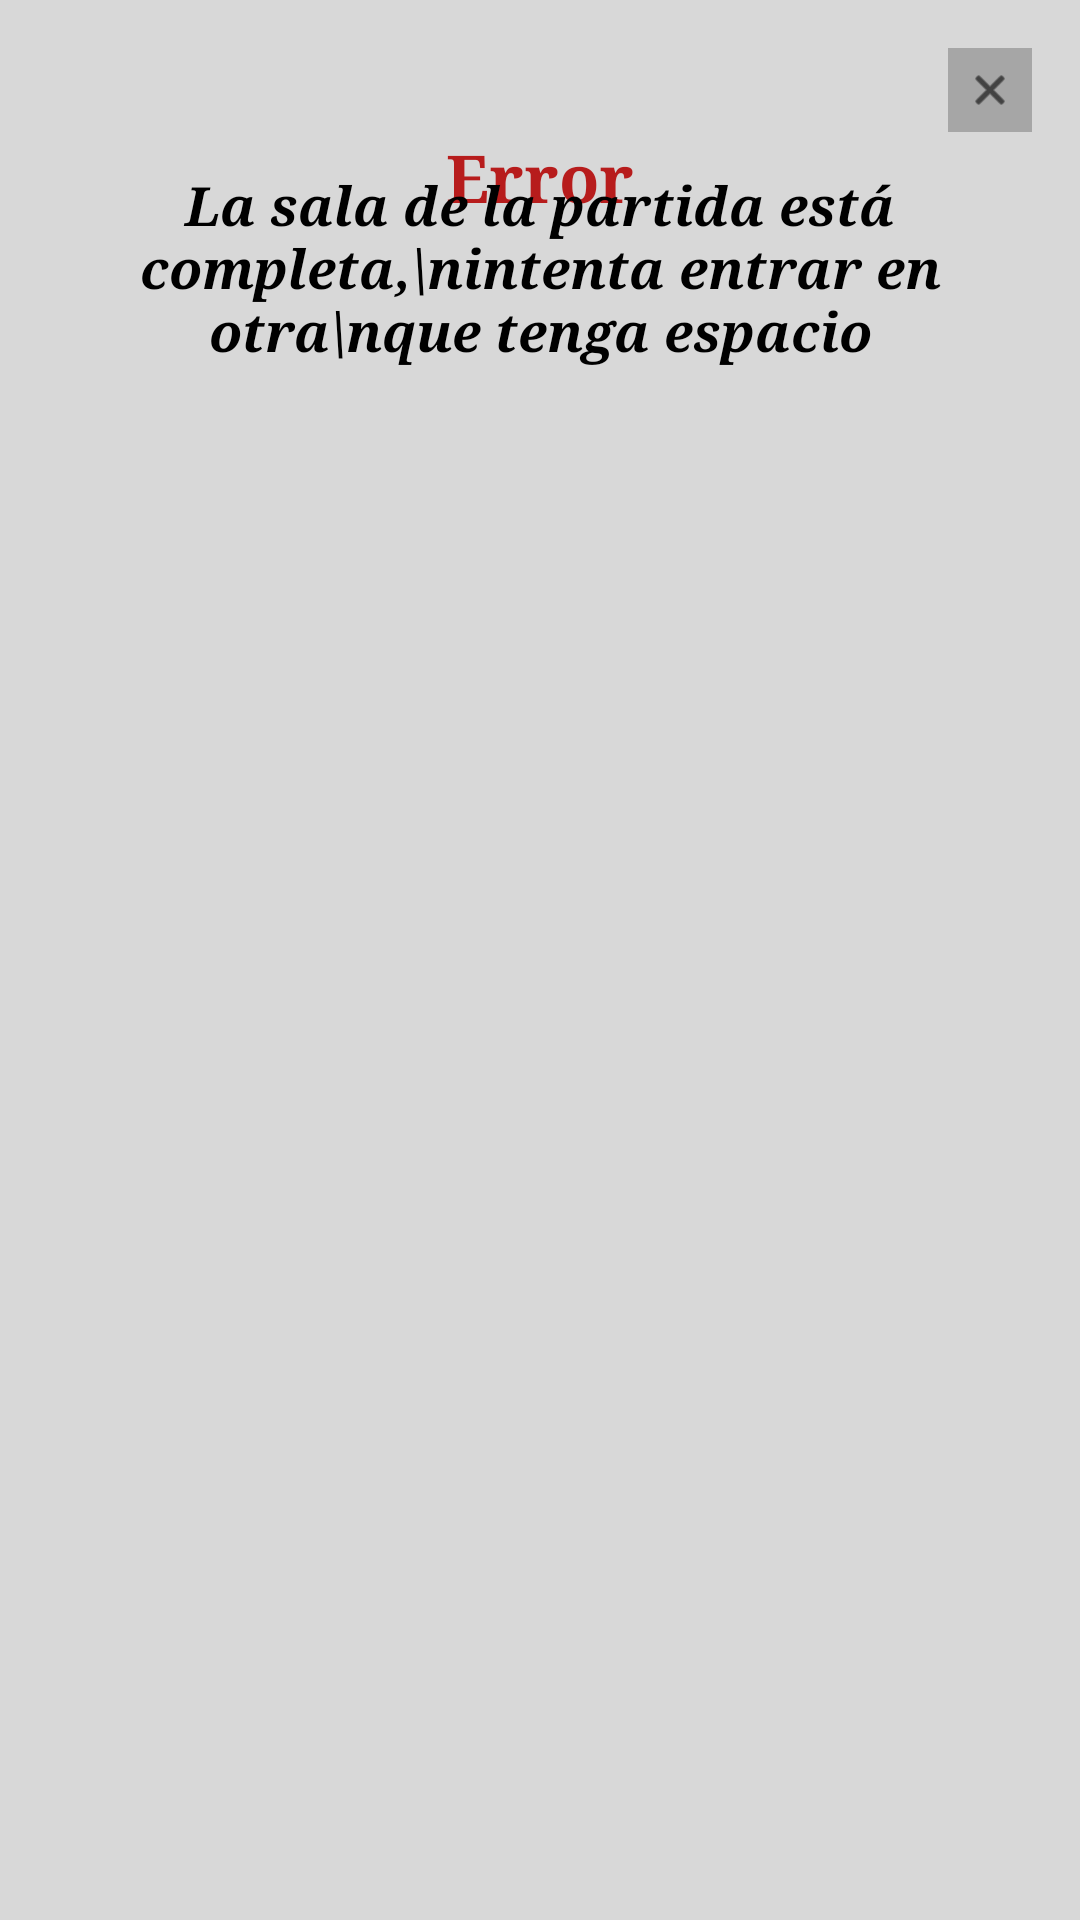

The Android layout XML behind this screen, and the referenced resources:
<!-- AndroidManifest.xml: application theme Theme.SecretPanda -->
<!-- res/layout/dialog_error_mision.xml -->
<?xml version="1.0" encoding="utf-8"?>
<RelativeLayout xmlns:android="http://schemas.android.com/apk/res/android"
    xmlns:app="http://schemas.android.com/apk/res-auto"
    android:layout_width="320dp"
    android:layout_height="wrap_content"
    android:background="#D8D8D8"
    android:padding="16dp">

    <FrameLayout
        android:id="@+id/btn_cerrar_dialogo"
        android:layout_width="28dp"
        android:layout_height="28dp"
        android:layout_alignParentEnd="true"
        android:background="#A6A6A6"
        android:clickable="true"
        android:focusable="true">

        <ImageView
            android:layout_width="16dp"
            android:layout_height="16dp"
            android:layout_gravity="center"
            android:src="@android:drawable/ic_menu_close_clear_cancel"
            app:tint="#000000" />
    </FrameLayout>


    <TextView
        android:id="@+id/txt_titulo_error"
        android:layout_width="match_parent"
        android:layout_height="wrap_content"
        android:layout_below="@id/btn_cerrar_dialogo"
        android:fontFamily="serif"
        android:gravity="center"
        android:text="Error"
        android:textColor="#B71C1C"
        android:textSize="22sp"
        android:textStyle="bold" />
    <TextView
        android:id="@+id/txt_mensaje_error"
        android:layout_width="wrap_content"
        android:layout_height="wrap_content"
        android:layout_below="@id/btn_cerrar_dialogo"
        android:layout_centerHorizontal="true"
        android:layout_marginTop="12dp"
        android:layout_marginBottom="24dp"
        android:fontFamily="serif"
        android:gravity="center"
        android:text="La sala de la partida está completa,\nintenta entrar en otra\nque tenga espacio"
        android:textColor="#000000"
        android:textSize="18sp"
        android:textStyle="bold|italic" />

</RelativeLayout>
<!-- resources referenced by this layout -->
<resources>
  <style name="Theme.SecretPanda" parent="Base.Theme.SecretPanda" />
  <style name="Base.Theme.SecretPanda" parent="Theme.Material3.DayNight.NoActionBar">
      </style>
</resources>
